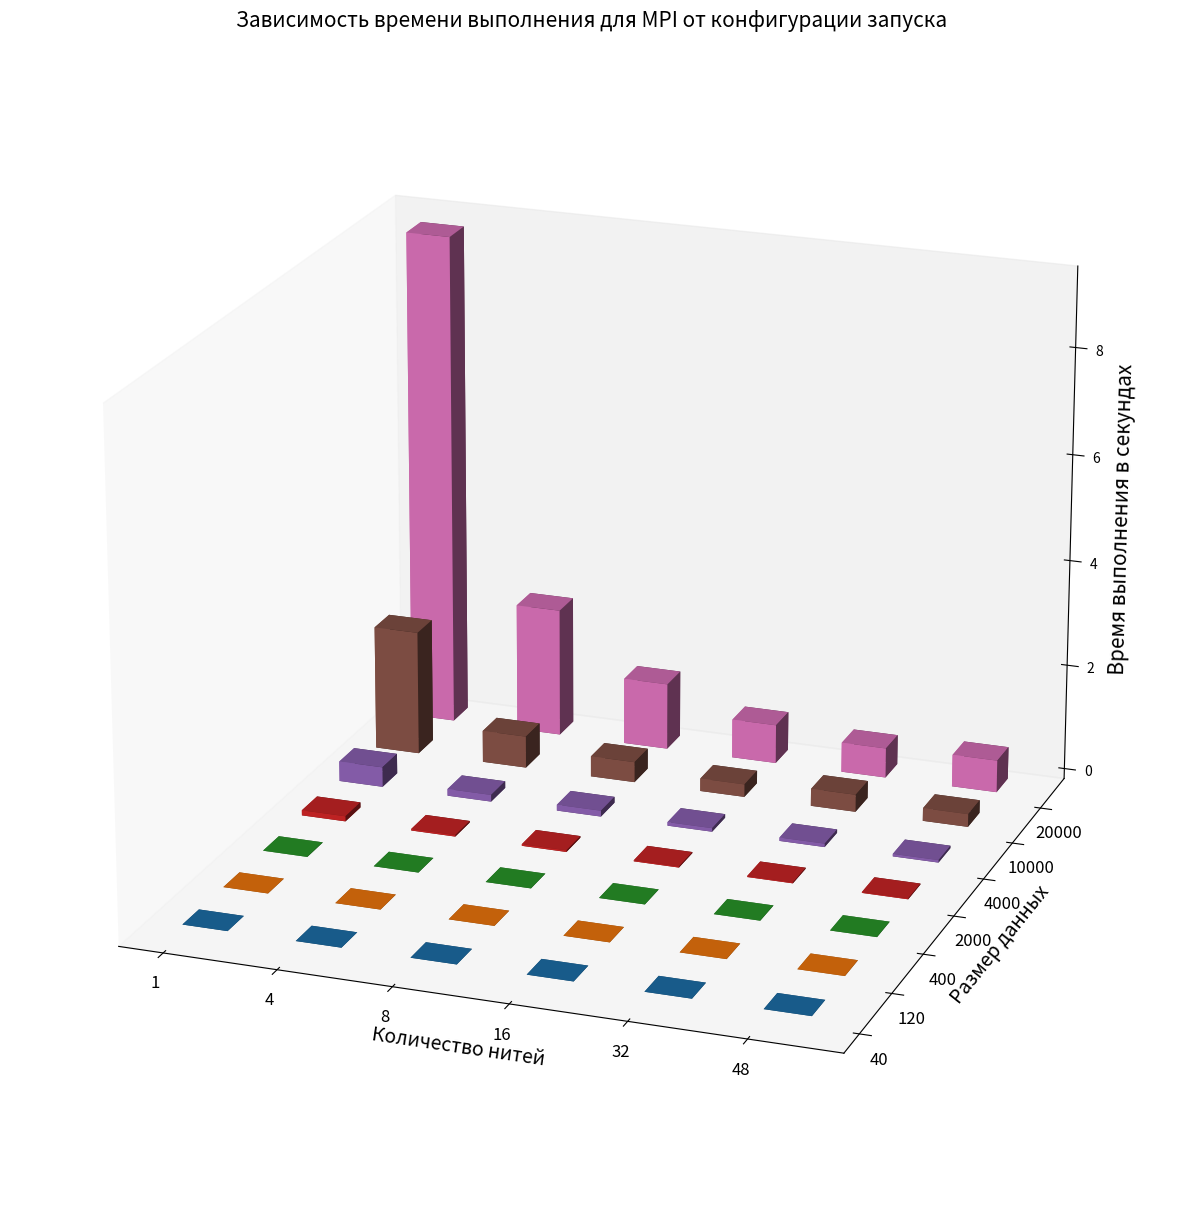

Write the Python code that produced this figure.
import matplotlib.pyplot as plt

fig = plt.figure(figsize=(15, 25))

threads = ['1','4','8','16','32','48']
data_size = ['40','120','400','2000','4000','10000','20000']

axes = fig.add_subplot(projection='3d')
x = [0,10,20,30,40,50]
y = [0,0,0,0,0,0]
z = [0,0,0,0,0,0]
dx = [4,4,4,4,4,4]
dy = [4,4,4,4,4,4]
dz = [0.000139, 0.000393, 0.000518, 0.001515, 0.001140, 0.001590]
axes.bar3d(x,y,z,dx,dy,dz)

x = [0,10,20,30,40,50]
y = [10,10,10,10,10,10]
z = [0,0,0,0,0,0]
dx = [4,4,4,4,4,4]
dy = [4,4,4,4,4,4]
dz = [0.001381, 0.001058, 0.001158, 0.001346, 0.001935, 0.002612]
axes.bar3d(x,y,z,dx,dy,dz)

x = [0,10,20,30,40,50]
y = [20,20,20,20,20,20]
z = [0,0,0,0,0,0]
dx = [4,4,4,4,4,4]
dy = [4,4,4,4,4,4]
dz = [0.004596, 0.001914, 0.002335, 0.002642, 0.003565, 0.003441]
axes.bar3d(x,y,z,dx,dy,dz)

x = [0,10,20,30,40,50]
y = [30,30,30,30,30,30]
z = [0,0,0,0,0,0]
dx = [4,4,4,4,4,4]
dy = [4,4,4,4,4,4]
dz = [0.096812, 0.028520, 0.030531, 0.020081, 0.018153, 0.017048]
axes.bar3d(x,y,z,dx,dy,dz)

x = [0,10,20,30,40,50]
y = [40,40,40,40,40,40]
z = [0,0,0,0,0,0]
dx = [4,4,4,4,4,4]
dy = [4,4,4,4,4,4]
dz = [0.376207, 0.128214, 0.111806, 0.067433, 0.064578, 0.046740]
axes.bar3d(x,y,z,dx,dy,dz)

x = [0,10,20,30,40,50]
y = [50,50,50,50,50,50]
z = [0,0,0,0,0,0]
dx = [4,4,4,4,4,4]
dy = [4,4,4,4,4,4]
dz = [2.339288, 0.601240, 0.386254, 0.240124, 0.325905, 0.242333]
axes.bar3d(x,y,z,dx,dy,dz)

x = [0,10,20,30,40,50]
y = [60,60,60,60,60,60]
z = [0,0,0,0,0,0]
dx = [4,4,4,4,4,4]
dy = [4,4,4,4,4,4]
dz = [9.310144, 2.421311, 1.255149, 0.733342, 0.561925, 0.607289]
axes.bar3d(x,y,z,dx,dy,dz)

axes.set_xlabel('Количество нитей', fontsize=14)
axes.set_ylabel('Размер данных', fontsize=14)
axes.set_zlabel('Время выполнения в секундах', fontsize=15)
axes.set_xticks([0,10,20,30,40,50], threads, fontsize=12)
axes.set_yticks([0,10,20,30,40,50,60], data_size, fontsize=12)
axes.set_title('Зависимость времени выполнения для MPI от конфигурации запуска', fontsize=15)
axes.grid(False)
axes.view_init(20, -70)

plt.savefig('mpi_plot.png')
plt.show()
